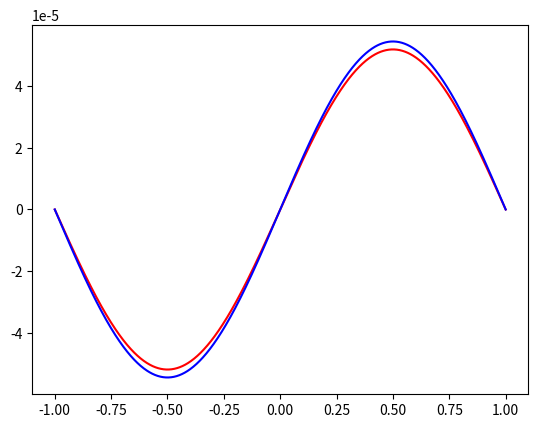

Here is the Python script that generated this plot:
import numpy as np
import matplotlib.pyplot as plt
import scipy.linalg

xRange = (-1, 1)
tRange = (0, 1)
nX = 1000
nT = 1000
omega = np.pi

# PDE is $d^2u/dx^2=du/dt$
# x-range is (0, 1) — t-range is (0, 1)
# initial condition $u(x, 0)=\sin(2\pi x)$
# boundary conditions are $u(0, t)=u(1, t)=0$

xi = np.linspace(xRange[0], xRange[1], num=nX)
ti = np.linspace(tRange[0], tRange[1], num=nT)
Dx = (xRange[1] - xRange[0])/(nX - 1)
Dt = (tRange[1] - tRange[0])/(nT - 1)
initial = np.sin(omega*xi[1 : -1])
ui = np.zeros((nX - 2, nT)) #excludes x=0 and x=1
ui[:, 0] = initial
# If our equation is Au=x
k = Dt / Dx ** 2
print(k)
# A = 2*np.identity(nX - 2)
# for j in range(nX - 3):
#     A[j, j + 1] = -1
#     A[j + 1, j] = -1
# A *= k
# A += np.identity(nX - 2)
Ab = np.array([[-k], [1+2*k], [-k]])
Ab = Ab @ np.ones((1, nX-2))
Ab[0, 0] = 0
Ab[-1, -1] = 0
print(Ab)

for i in range(1, nT):
    x = initial
    x[0] += k * 0
    x[- 1] += k * 0
    # ut = np.linalg.inv(A) @ x
    ut = scipy.linalg.solve_banded((1, 1), Ab, x)
    ui[:, i] = ut
    initial = ut

U_predicted = np.zeros((nX, nT))
U_predicted[1 : -1,:] = ui

U_actual = np.array([[(np.sin(omega*x))*np.exp(-t*omega**2) for t in ti] for x in xi])
# print(U_predicted[:, 1])
# print(U_actual[:, 1])
ratio = U_predicted[1:-1, :]/U_actual[1:-1, :]
plt.plot(xi, U_actual[:, -1], "r")
plt.plot(xi, U_predicted[:, -1], "b")
plt.show()